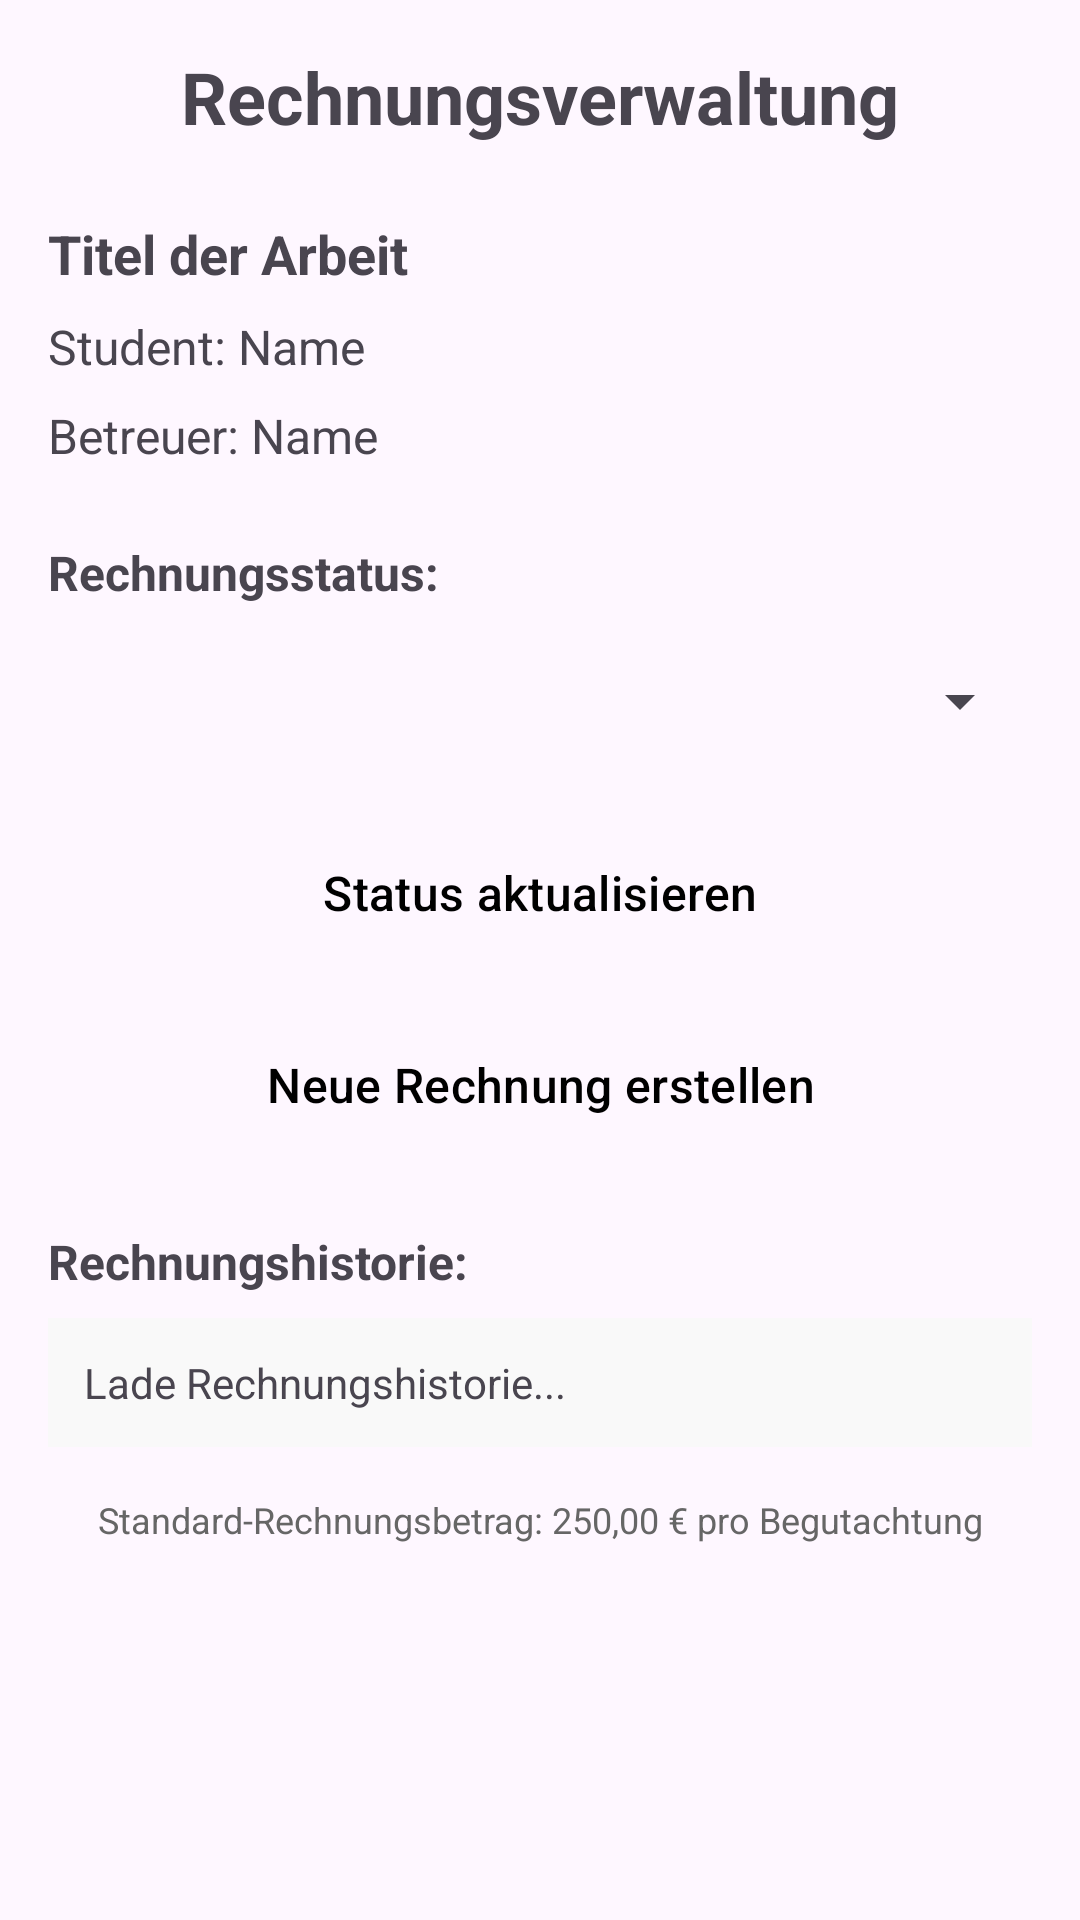

This screen was rendered from an Android layout file. Write that file and the resources it references.
<!-- AndroidManifest.xml: application theme Theme.BetreuerApp -->
<!-- res/layout/fragment_invoice_management.xml -->
<?xml version="1.0" encoding="utf-8"?>
<ScrollView xmlns:android="http://schemas.android.com/apk/res/android"
    android:layout_width="match_parent"
    android:layout_height="match_parent"
    android:padding="16dp">

    <LinearLayout
        android:layout_width="match_parent"
        android:layout_height="wrap_content"
        android:orientation="vertical">

        
        <TextView
            android:layout_width="match_parent"
            android:layout_height="wrap_content"
            android:text="Rechnungsverwaltung"
            android:textSize="24sp"
            android:textStyle="bold"
            android:gravity="center"
            android:layout_marginBottom="24dp" />

        
        <TextView
            android:id="@+id/thesis_title_text"
            android:layout_width="match_parent"
            android:layout_height="wrap_content"
            android:text="Titel der Arbeit"
            android:textSize="18sp"
            android:textStyle="bold"
            android:layout_marginBottom="8dp" />

        
        <TextView
            android:id="@+id/student_name_text"
            android:layout_width="match_parent"
            android:layout_height="wrap_content"
            android:text="Student: Name"
            android:textSize="16sp"
            android:layout_marginBottom="8dp" />

        
        <TextView
            android:id="@+id/supervisor_name_text"
            android:layout_width="match_parent"
            android:layout_height="wrap_content"
            android:text="Betreuer: Name"
            android:textSize="16sp"
            android:layout_marginBottom="24dp" />

        
        <TextView
            android:layout_width="match_parent"
            android:layout_height="wrap_content"
            android:text="Rechnungsstatus:"
            android:textSize="16sp"
            android:textStyle="bold"
            android:layout_marginBottom="8dp" />

        <Spinner
            android:id="@+id/invoice_status_spinner"
            android:layout_width="match_parent"
            android:layout_height="48dp"
            android:minHeight="48dp"
            android:layout_marginBottom="16dp" />

        
        <Button
            android:id="@+id/update_invoice_button"
            android:layout_width="match_parent"
            android:layout_height="48dp"
            android:minHeight="48dp"
            android:text="Status aktualisieren"
            android:textSize="16sp"
            android:backgroundTint="#2196F3"
            android:layout_marginBottom="16dp" />

        
        <Button
            android:id="@+id/create_invoice_button"
            android:layout_width="match_parent"
            android:layout_height="48dp"
            android:minHeight="48dp"
            android:text="Neue Rechnung erstellen"
            android:textSize="16sp"
            android:backgroundTint="#4CAF50"
            android:layout_marginBottom="24dp" />

        
        <TextView
            android:layout_width="match_parent"
            android:layout_height="wrap_content"
            android:text="Rechnungshistorie:"
            android:textSize="16sp"
            android:textStyle="bold"
            android:layout_marginBottom="8dp" />

        <TextView
            android:id="@+id/invoice_history_text"
            android:layout_width="match_parent"
            android:layout_height="wrap_content"
            android:text="Lade Rechnungshistorie..."
            android:textSize="14sp"
            android:background="#f9f9f9"
            android:padding="12dp"
            android:lineSpacingExtra="4dp" />

        
        <TextView
            android:layout_width="match_parent"
            android:layout_height="wrap_content"
            android:text="Standard-Rechnungsbetrag: 250,00 € pro Begutachtung"
            android:textSize="12sp"
            android:textColor="#666666"
            android:gravity="center"
            android:layout_marginTop="16dp" />

    </LinearLayout>

</ScrollView>
<!-- resources referenced by this layout -->
<resources>
  <style name="Theme.BetreuerApp" parent="Base.Theme.BetreuerApp" />
  <style name="Base.Theme.BetreuerApp" parent="Theme.Material3.DayNight.NoActionBar">
          
          
          <item name="buttonStyle">@style/AppButtonStyle</item>
          <item name="materialButtonStyle">@style/AppButtonStyle</item>
      </style>
  <style name="AppButtonStyle" parent="@style/Widget.Material3.Button">
          
          <item name="android:backgroundTint">#FFC107</item>
          <item name="backgroundTint">#FFC107</item>
  
          
          <item name="android:textColor">@android:color/black</item>
          <item name="android:textAllCaps">false</item>
  
          
          <item name="shapeAppearance">@style/ShapeAppearance.Material3.Corner.None</item>
      </style>
</resources>
